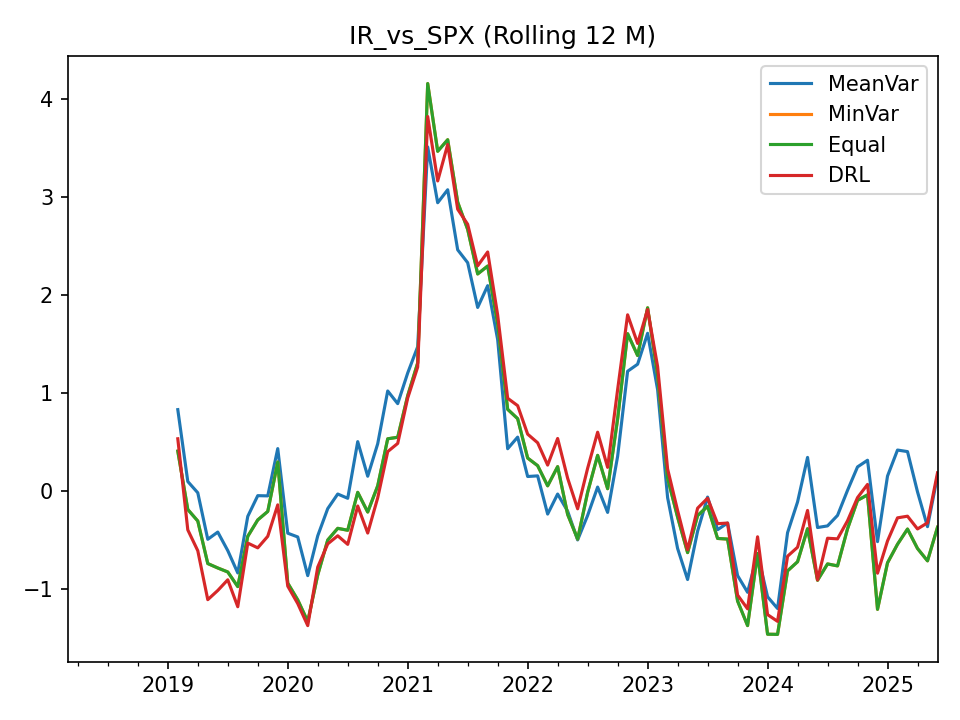

The data file committed next to this chart (first rows):
, MeanVar, MinVar, Equal, DRL
2018-03-31, , , , 
2018-04-30, , , , 
2018-05-31, , , , 
2018-06-30, , , , 
2018-07-31, , , , 
2018-08-31, , , , 
2018-09-30, , , , 
2018-10-31, , , , 
2018-11-30, , , , 
2018-12-31, , , , 
2019-01-31, , , , 
2019-02-28, 0.8279, 0.4041, 0.4041, 0.5303
2019-03-31, 0.09389, -0.1918, -0.1918, -0.3999
2019-04-30, -0.02127, -0.3095, -0.3095, -0.613
2019-05-31, -0.4963, -0.7439, -0.7439, -1.113
2019-06-30, -0.4225, -0.789, -0.789, -1.019
2019-07-31, -0.6117, -0.8298, -0.8298, -0.9096
2019-08-31, -0.8397, -0.9792, -0.9792, -1.185
2019-09-30, -0.2621, -0.466, -0.466, -0.5348
2019-10-31, -0.05068, -0.2983, -0.2983, -0.5836
2019-11-30, -0.05279, -0.2118, -0.2118, -0.4658
2019-12-31, 0.43, 0.2923, 0.2923, -0.1444
2020-01-31, -0.434, -0.9436, -0.9436, -0.9744
2020-02-29, -0.4723, -1.115, -1.115, -1.153
2020-03-31, -0.8672, -1.335, -1.335, -1.378
2020-04-30, -0.4606, -0.8602, -0.8602, -0.7798
2020-05-31, -0.1831, -0.5036, -0.5036, -0.543
2020-06-30, -0.03393, -0.3843, -0.3843, -0.46
2020-07-31, -0.07747, -0.4039, -0.4039, -0.5481
2020-08-31, 0.501, -0.0168, -0.0168, -0.1561
2020-09-30, 0.1477, -0.2181, -0.2181, -0.4323
2020-10-31, 0.4795, 0.0499, 0.0499, -0.0723
2020-11-30, 1.018, 0.53, 0.53, 0.3992
2020-12-31, 0.8889, 0.5457, 0.5457, 0.4828
2021-01-31, 1.202, 0.97, 0.97, 0.9464
2021-02-28, 1.471, 1.305, 1.305, 1.263
2021-03-31, 3.51, 4.158, 4.157, 3.821
2021-04-30, 2.94, 3.466, 3.466, 3.163
2021-05-31, 3.073, 3.584, 3.584, 3.535
2021-06-30, 2.46, 2.946, 2.946, 2.874
2021-07-31, 2.328, 2.668, 2.668, 2.72
2021-08-31, 1.871, 2.213, 2.213, 2.296
2021-09-30, 2.094, 2.294, 2.294, 2.437
2021-10-31, 1.543, 1.701, 1.701, 1.794
2021-11-30, 0.4288, 0.8309, 0.8309, 0.9438
2021-12-31, 0.5471, 0.7354, 0.7354, 0.8685
2022-01-31, 0.1449, 0.3334, 0.3334, 0.5775
2022-02-28, 0.1515, 0.2556, 0.2556, 0.4893
2022-03-31, -0.2385, 0.04971, 0.04971, 0.2616
2022-04-30, -0.034, 0.2458, 0.2458, 0.5332
2022-05-31, -0.2093, -0.2425, -0.2425, 0.1271
2022-06-30, -0.5024, -0.4938, -0.4938, -0.1848
2022-07-31, -0.2527, -0.01646, -0.01646, 0.2287
2022-08-31, 0.03703, 0.361, 0.361, 0.5974
2022-09-30, -0.2217, 0.02026, 0.02026, 0.2383
2022-10-31, 0.3506, 0.7337, 0.7337, 1.032
2022-11-30, 1.22, 1.603, 1.603, 1.796
2022-12-31, 1.292, 1.38, 1.38, 1.504
2023-01-31, 1.607, 1.868, 1.868, 1.85
2023-02-28, 1.032, 1.181, 1.181, 1.268
... 28 more rows
